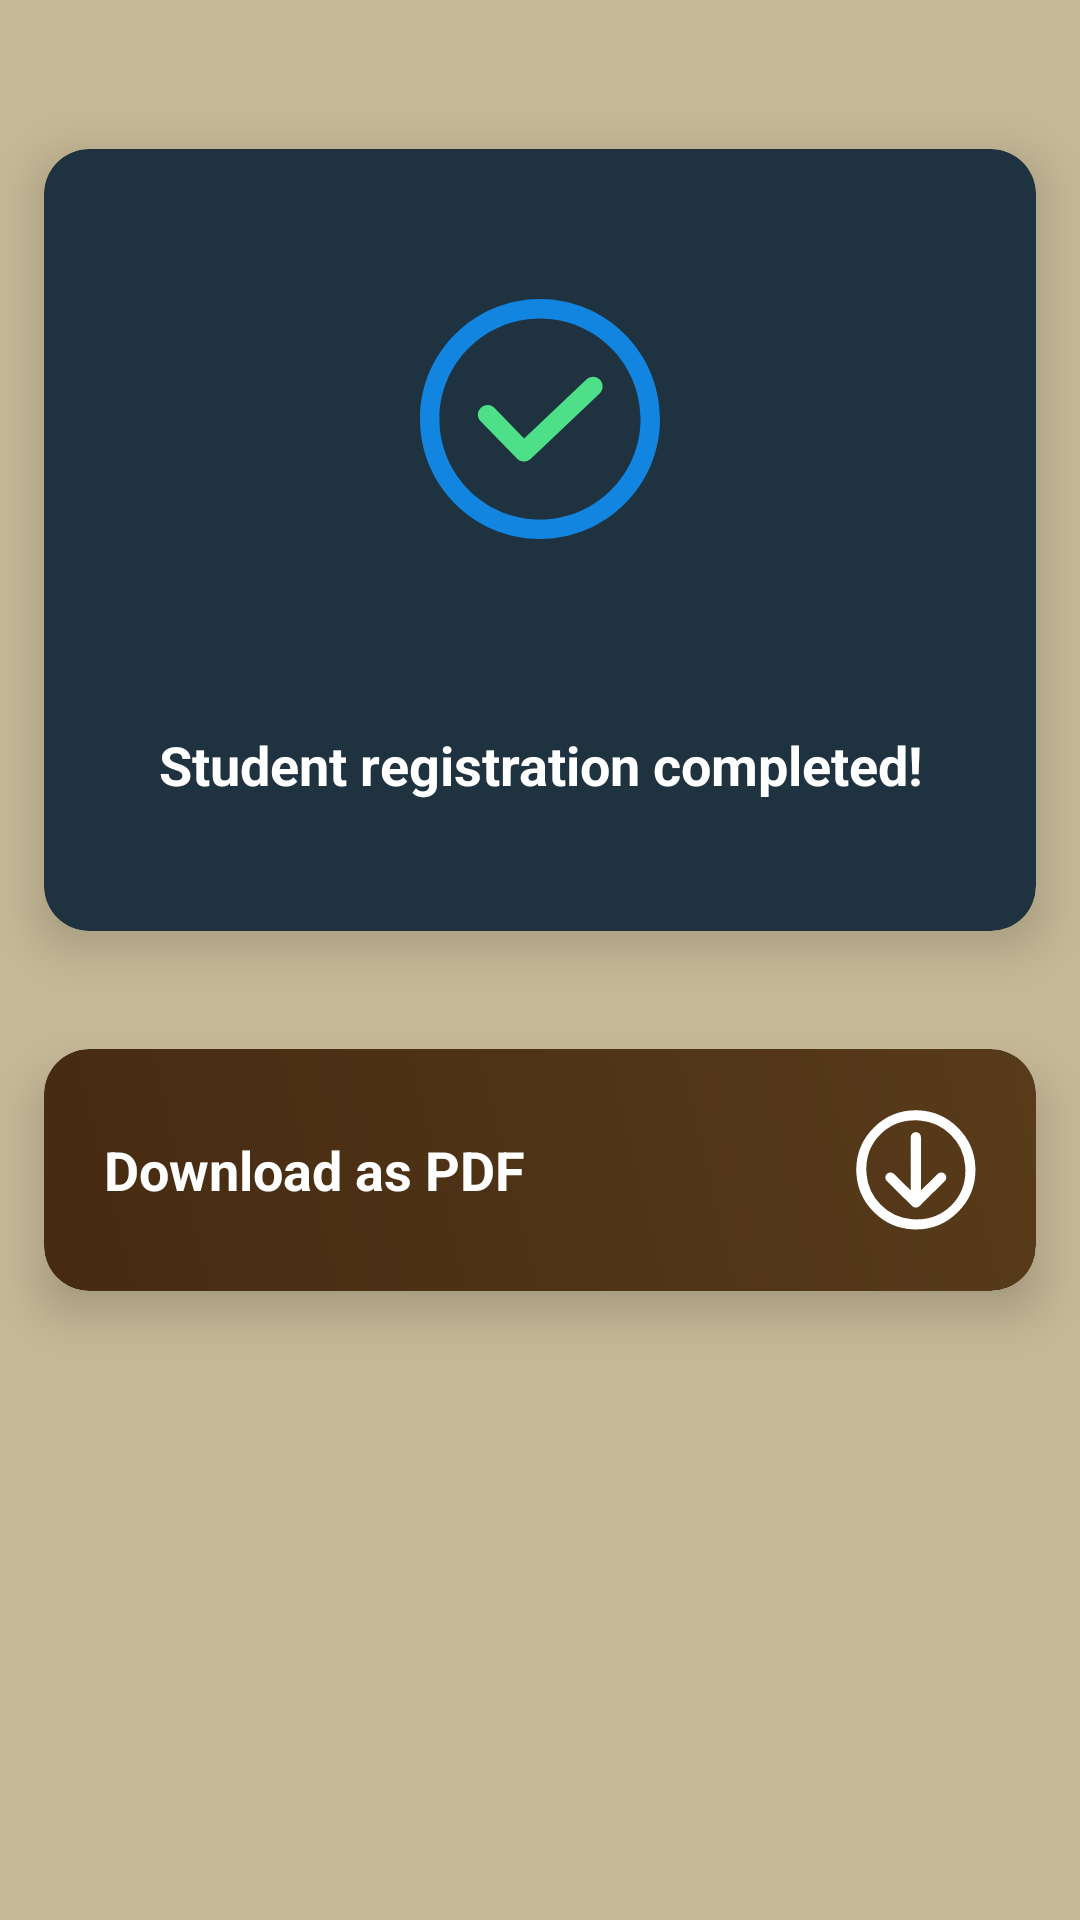

Reconstruct the res/layout file that produces this screen, plus the resources it refers to.
<!-- AndroidManifest.xml: activity theme AppThemeNoActionBar -->
<!-- res/layout/activity_student_registration_success.xml -->
<?xml version="1.0" encoding="utf-8"?>
<LinearLayout xmlns:android="http://schemas.android.com/apk/res/android"
    xmlns:app="http://schemas.android.com/apk/res-auto"
    xmlns:tools="http://schemas.android.com/tools"
    android:layout_width="match_parent"
    android:layout_height="match_parent"
    android:background="#C6B997"
    android:orientation="vertical"
    tools:context=".ApplicationModules.StudentInformationModule.StudentRegistrationSuccessActivity">

    <androidx.cardview.widget.CardView
        android:layout_width="match_parent"
        android:layout_height="300dp"
        android:layout_marginTop="30dp"
        app:cardCornerRadius="15dp"
        app:cardElevation="10dp"
        app:cardUseCompatPadding="true"
        android:focusable="true"
        android:clickable="true"
        android:foreground="?android:attr/selectableItemBackground"
        app:cardBackgroundColor="#FF1F3240">
        <RelativeLayout
            android:layout_width="match_parent"
            android:layout_height="match_parent">
            <ImageView
                android:id="@+id/successImage"
                android:layout_width="80dp"
                android:layout_height="120dp"
                android:src="@drawable/success"
                android:layout_marginTop="30dp"
                android:layout_centerHorizontal="true"/>
            <TextView
                android:layout_width="match_parent"
                android:layout_height="match_parent"
                android:text="@string/student_registration_success"
                android:textColor="@color/white"
                android:textSize="18sp"
                android:textStyle="bold"
                android:layout_below="@+id/successImage"
                android:gravity="center"/>
        </RelativeLayout>

    </androidx.cardview.widget.CardView>

    <androidx.cardview.widget.CardView
        android:layout_width="match_parent"
        android:layout_height="120dp"
        android:layout_marginTop="0dp"
        app:cardCornerRadius="15dp"
        app:cardElevation="10dp"
        app:cardUseCompatPadding="true"
        android:focusable="true"
        android:clickable="true"
        android:foreground="?android:attr/selectableItemBackground">
        <RelativeLayout
            android:layout_width="match_parent"
            android:layout_height="match_parent"
            android:padding="20dp"
            android:background="@drawable/buttonshape">
            <TextView
                android:layout_width="wrap_content"
                android:layout_height="match_parent"
                android:text="@string/download"
                android:textColor="@color/white"
                android:textSize="18sp"
                android:textStyle="bold"
                android:gravity="center"/>
            <ImageView
                android:layout_width="40dp"
                android:layout_height="match_parent"
                android:src="@drawable/download"
                android:layout_alignParentEnd="true"/>
        </RelativeLayout>

    </androidx.cardview.widget.CardView>

</LinearLayout>
<!-- resources referenced by this layout -->
<resources>
  <!-- drawable buttonshape (drawable) -->
  <?xml version="1.0" encoding="utf-8"?>
  <ripple xmlns:android="http://schemas.android.com/apk/res/android"
          android:color="#80FFFFFF">
      <item android:id="@android:id/mask">
          <shape android:shape="rectangle">
              <solid android:color="#80FFFFFF" />
              <corners android:radius="15dp" />
          </shape>
      </item>
  
      <item android:id="@android:id/background">
          <shape
                  android:shape="rectangle">
              <corners android:radius="15dp" />
              <gradient
                      android:angle="45"
                      android:centerX="35%"
                      android:endColor="@color/buttonColor1"
                      android:startColor="@color/buttonColor2"
                      android:type="linear" />
          </shape>
      </item>
  </ripple>
  <!-- drawable download (drawable) -->
  <vector android:height="200dp" android:viewportHeight="427"
      android:viewportWidth="427" android:width="200dp" xmlns:android="http://schemas.android.com/apk/res/android">
      <path android:fillColor="#FFFFFF"
          android:pathData="M219.8,6.1C100.1,2.3 2.3,100.1 6.1,219.8c3.5,108.6 91.5,196.6 200.1,200.1c119.7,3.8 217.5,-94 213.7,-213.7C416.4,97.6 328.4,9.6 219.8,6.1zM197.9,393.5c-88,-7.3 -158.1,-77.4 -165.4,-165.4C22.9,112.2 112.2,22.9 228.1,32.5c88,7.3 158.1,77.4 165.4,165.4C403.1,313.8 313.8,403.1 197.9,393.5z"
          android:strokeColor="#FFFFFF" android:strokeWidth="10"/>
      <path android:fillColor="#FFFFFF"
          android:pathData="M294.3,231l-68.2,67.3V96.6c0,-7.1 -5.8,-12.9 -13.1,-12.9c-7.2,0 -13.1,5.8 -13.1,12.9v201.7L131.7,231c-5.1,-5 -13.4,-5 -18.5,0c-5.1,5.1 -5.1,13.2 0,18.3l90.5,89.3c2.4,2.4 5.8,3.8 9.2,3.8c3.4,0 6.8,-1.4 9.2,-3.8l90.5,-89.3c5.1,-5.1 5.1,-13.2 0,-18.3C307.7,226 299.4,226 294.3,231z"
          android:strokeColor="#FFFFFF" android:strokeWidth="10"/>
  </vector>
  <!-- drawable success (drawable) -->
  <vector xmlns:android="http://schemas.android.com/apk/res/android"
      android:width="386.612dp"
      android:height="386.612dp"
      android:viewportWidth="386.612"
      android:viewportHeight="386.612">
    <path
        android:pathData="M167.184,261.747c-4.18,0 -8.359,-1.567 -10.971,-4.702l-58.514,-60.082c-6.269,-6.269 -5.747,-16.196 0.522,-21.943c6.269,-6.269 16.196,-5.747 21.943,0.522l47.543,49.11l100.31,-95.086c6.269,-5.747 16.196,-5.747 21.943,0.522c5.747,6.269 5.747,16.196 -0.522,21.943L178.155,257.567C175.02,260.18 170.841,261.747 167.184,261.747z"
        android:fillColor="#4DE088"/>
    <path
        android:pathData="M193.306,386.612C86.727,386.612 0,299.886 0,193.306S86.727,0 193.306,0s193.306,86.727 193.306,193.306S299.886,386.612 193.306,386.612zM193.306,31.347c-89.339,0 -161.959,72.62 -161.959,161.959s72.62,161.959 161.959,161.959s161.959,-72.62 161.959,-161.959S282.645,31.347 193.306,31.347z"
        android:fillColor="#1185E0"/>
  </vector>
  <string name="download">Download as PDF</string>
  <string name="student_registration_success">Student registration completed!</string>
  <style name="AppThemeNoActionBar" parent="Theme.AppCompat.Light.NoActionBar">
          
          <item name="colorPrimary">@color/colorPrimary</item>
          <item name="colorPrimaryDark">@color/colorPrimaryDark</item>
          <item name="colorAccent">@color/colorAccent</item>
      </style>
  <color name="buttonColor1">#573B1A</color>
  <color name="buttonColor2">#462B12</color>
  <color name="colorPrimary">#855E39</color>
  <color name="colorPrimaryDark">#553C24</color>
  <color name="colorAccent">#715030</color>
  <!-- not gathered from this repository: default colours our renderer supplied (Android Studio template values) -->
  <color name="white">#FFFFFFFF</color>
</resources>
